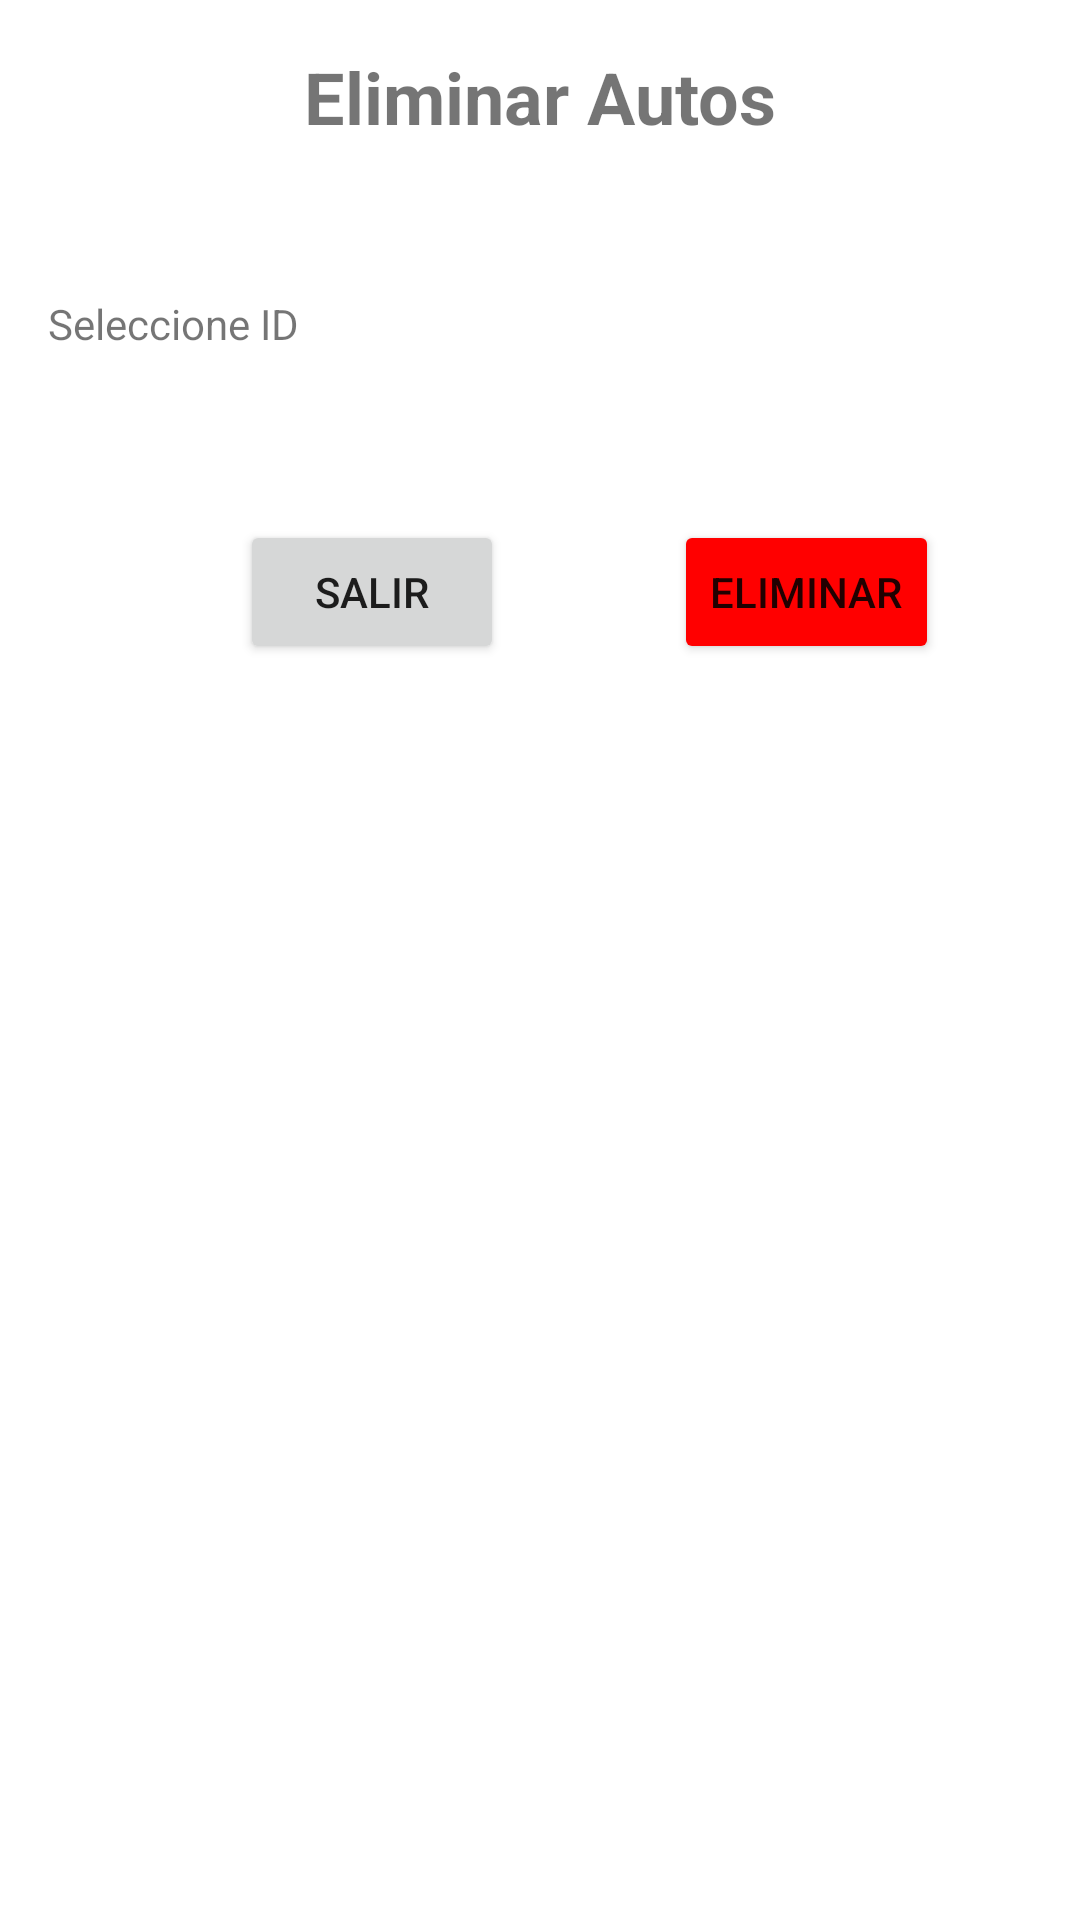

Reconstruct the res/layout file that produces this screen, plus the resources it refers to.
<!-- AndroidManifest.xml: application theme Theme.Certamen2 -->
<!-- res/layout/activity_eliminar_auto.xml -->
<?xml version="1.0" encoding="utf-8"?>
<androidx.constraintlayout.widget.ConstraintLayout xmlns:android="http://schemas.android.com/apk/res/android"
    xmlns:app="http://schemas.android.com/apk/res-auto"
    xmlns:tools="http://schemas.android.com/tools"
    android:layout_width="match_parent"
    android:layout_height="match_parent"
    tools:context=".EliminarAuto">

    <TextView
        android:id="@+id/tV1"
        android:layout_width="wrap_content"
        android:layout_height="wrap_content"
        android:layout_marginTop="16dp"
        android:text="Eliminar Autos"
        android:textSize="24sp"
        android:textStyle="bold"
        app:layout_constraintEnd_toEndOf="parent"
        app:layout_constraintStart_toStartOf="parent"
        app:layout_constraintTop_toTopOf="parent" />

    <TextView
        android:id="@+id/tV2"
        android:layout_width="wrap_content"
        android:layout_height="wrap_content"
        android:layout_marginStart="16dp"
        android:layout_marginLeft="16dp"
        android:layout_marginTop="2dp"
        android:text="Seleccione ID"
        app:layout_constraintStart_toStartOf="parent"
        app:layout_constraintTop_toTopOf="@+id/spEAutos" />

    <Spinner
        android:id="@+id/spEAutos"
        android:layout_width="265dp"
        android:layout_height="28dp"
        android:layout_marginStart="28dp"
        android:layout_marginLeft="28dp"
        android:layout_marginTop="48dp"
        app:layout_constraintStart_toEndOf="@+id/tV2"
        app:layout_constraintTop_toBottomOf="@+id/tV1" />

    <Button
        android:id="@+id/btESalir"
        android:layout_width="wrap_content"
        android:layout_height="wrap_content"
        android:layout_marginStart="80dp"
        android:layout_marginLeft="80dp"
        android:text="Salir"
        app:layout_constraintBaseline_toBaselineOf="@+id/btEliminar"
        app:layout_constraintStart_toStartOf="parent" />

    <Button
        android:id="@+id/btEliminar"
        android:layout_width="wrap_content"
        android:layout_height="wrap_content"
        android:layout_marginStart="56dp"
        android:layout_marginLeft="56dp"
        android:layout_marginTop="49dp"
        android:text="Eliminar"
        app:backgroundTint="#FF0000"
        app:layout_constraintEnd_toEndOf="parent"
        app:layout_constraintHorizontal_bias="0.012"
        app:layout_constraintStart_toEndOf="@+id/btESalir"
        app:layout_constraintTop_toBottomOf="@+id/spEAutos" />

</androidx.constraintlayout.widget.ConstraintLayout>
<!-- resources referenced by this layout -->
<resources>
  <style name="Theme.Certamen2" parent="Theme.MaterialComponents.DayNight.DarkActionBar">
          
          <item name="colorPrimary">@color/purple_500</item>
          <item name="colorPrimaryVariant">@color/purple_700</item>
          <item name="colorOnPrimary">@color/white</item>
          
          <item name="colorSecondary">@color/teal_200</item>
          <item name="colorSecondaryVariant">@color/teal_700</item>
          <item name="colorOnSecondary">@color/black</item>
          
          <item name="android:statusBarColor" tools:targetApi="l">?attr/colorPrimaryVariant</item>
          
      </style>
  <!-- not gathered from this repository: default colours our renderer supplied (Android Studio template values) -->
  <color name="purple_500">#FF6200EE</color>
  <color name="purple_700">#FF3700B3</color>
  <color name="teal_200">#FF03DAC5</color>
  <color name="teal_700">#FF018786</color>
  <color name="black">#FF000000</color>
  <color name="white">#FFFFFFFF</color>
</resources>
